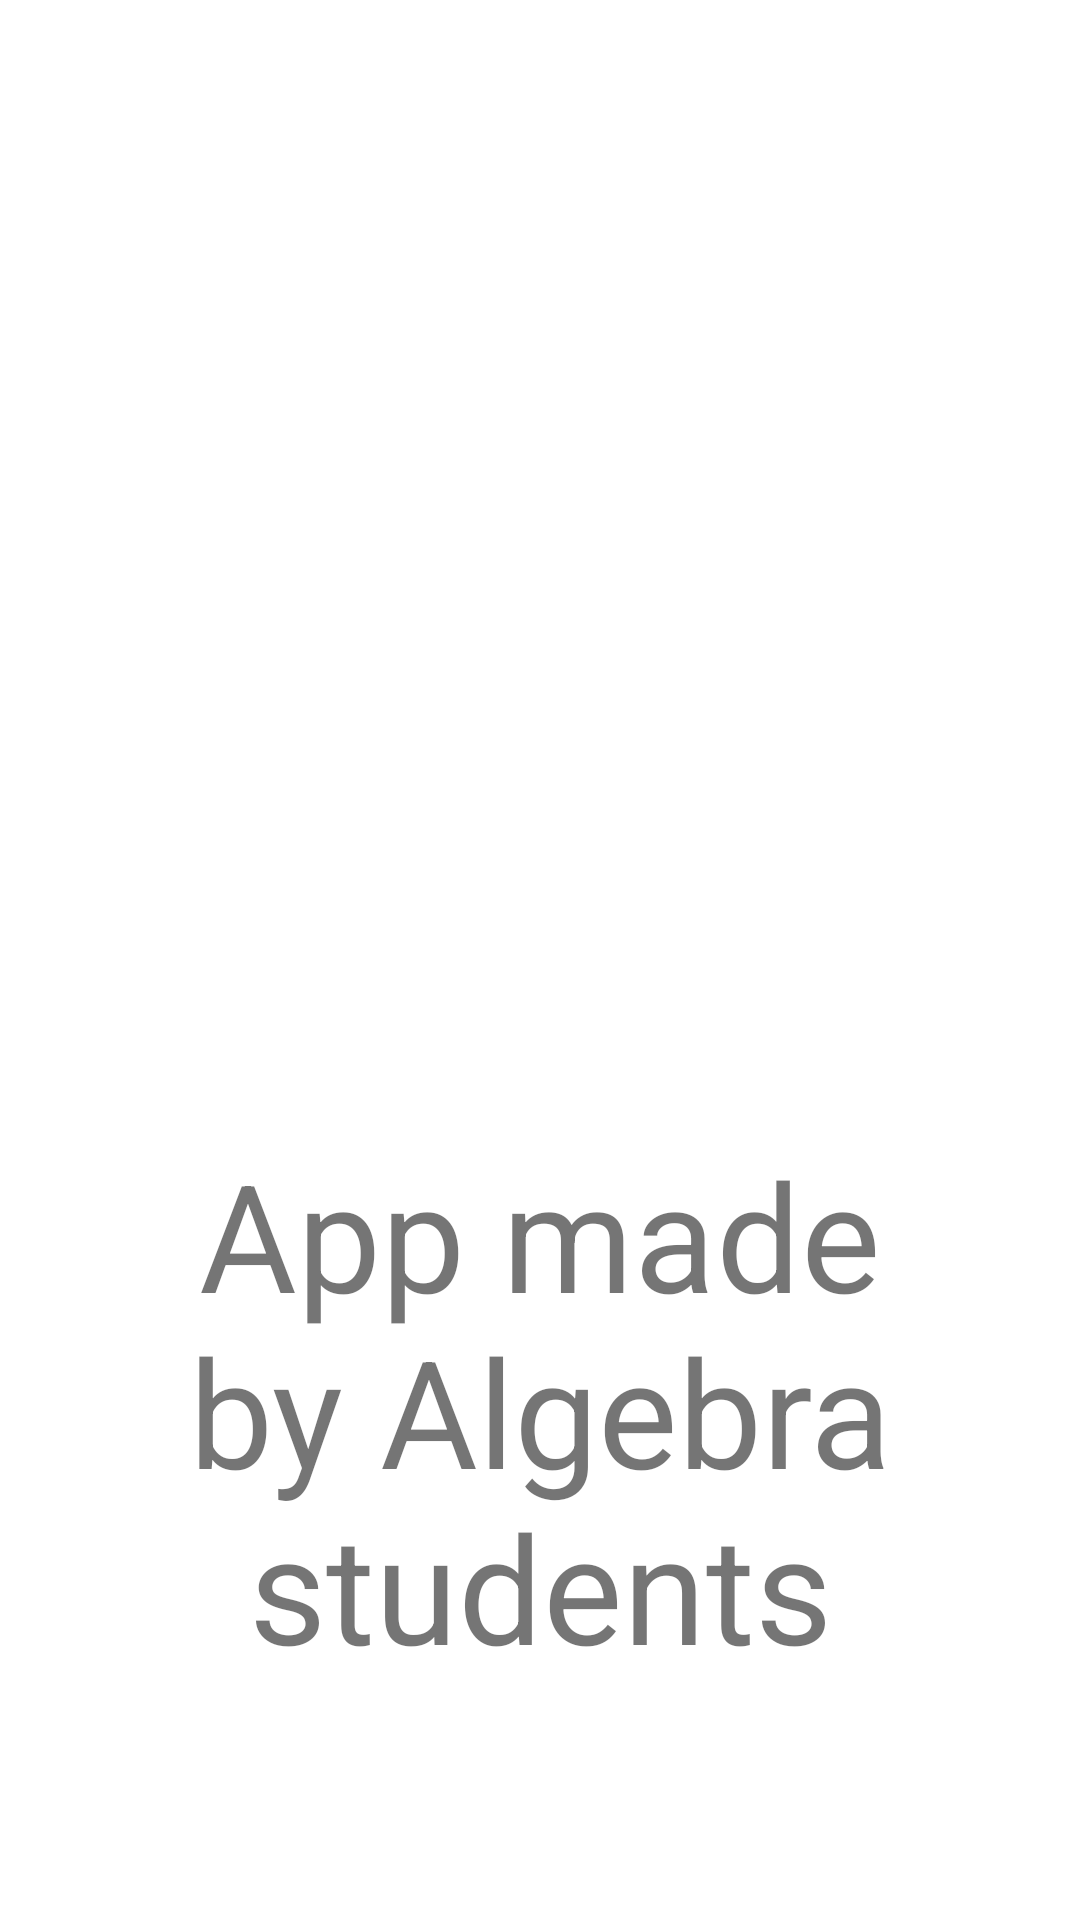

Write the Android layout XML for this screen, with the resource values it uses.
<!-- AndroidManifest.xml: application theme Theme.NasaApp -->
<!-- res/layout/fragment_about.xml -->
<?xml version="1.0" encoding="utf-8"?>
<LinearLayout xmlns:android="http://schemas.android.com/apk/res/android"
    xmlns:tools="http://schemas.android.com/tools"
    android:layout_width="match_parent"
    android:layout_height="match_parent"
    android:orientation="vertical"
    android:padding="@dimen/_20dp"
    tools:context=".fragment.AboutFragment">

    <ImageView
        android:layout_width="wrap_content"
        android:layout_height="0dp"
        android:layout_weight="1"
        android:src="@drawable/flat_about" />
    <TextView
        android:layout_width="wrap_content"
        android:layout_height="0dp"
        android:layout_weight="1"
        android:textSize="@dimen/_50sp"
        android:gravity="center"
        android:text="@string/app_made_by_algebra_students" />

</LinearLayout>
<!-- resources referenced by this layout -->
<resources>
  <dimen name="_20dp">20dp</dimen>
  <dimen name="_50sp">50sp</dimen>
  <string name="app_made_by_algebra_students">App made by Algebra students</string>
  <style name="Theme.NasaApp" parent="Theme.MaterialComponents.DayNight">
          <item name="colorPrimary">@color/white</item> 
          <item name="colorPrimaryVariant">@color/black</item> 
          <item name="colorOnPrimary">@color/black</item> 
  
          <item name="colorSecondary">@color/gray</item> 
          <item name="colorSecondaryVariant">@color/gray</item> 
          <item name="colorOnSecondary">@color/black</item> 
  
          <item name="android:windowBackground">@color/white</item>
          
          <item name="android:statusBarColor">@color/white</item>
          <item name="android:windowLightStatusBar">true</item>
  
      </style>
  <color name="white">#FFFFFFFF</color>
  <color name="black">#FF000000</color>
  <color name="gray">#F4F8FB</color>
</resources>
